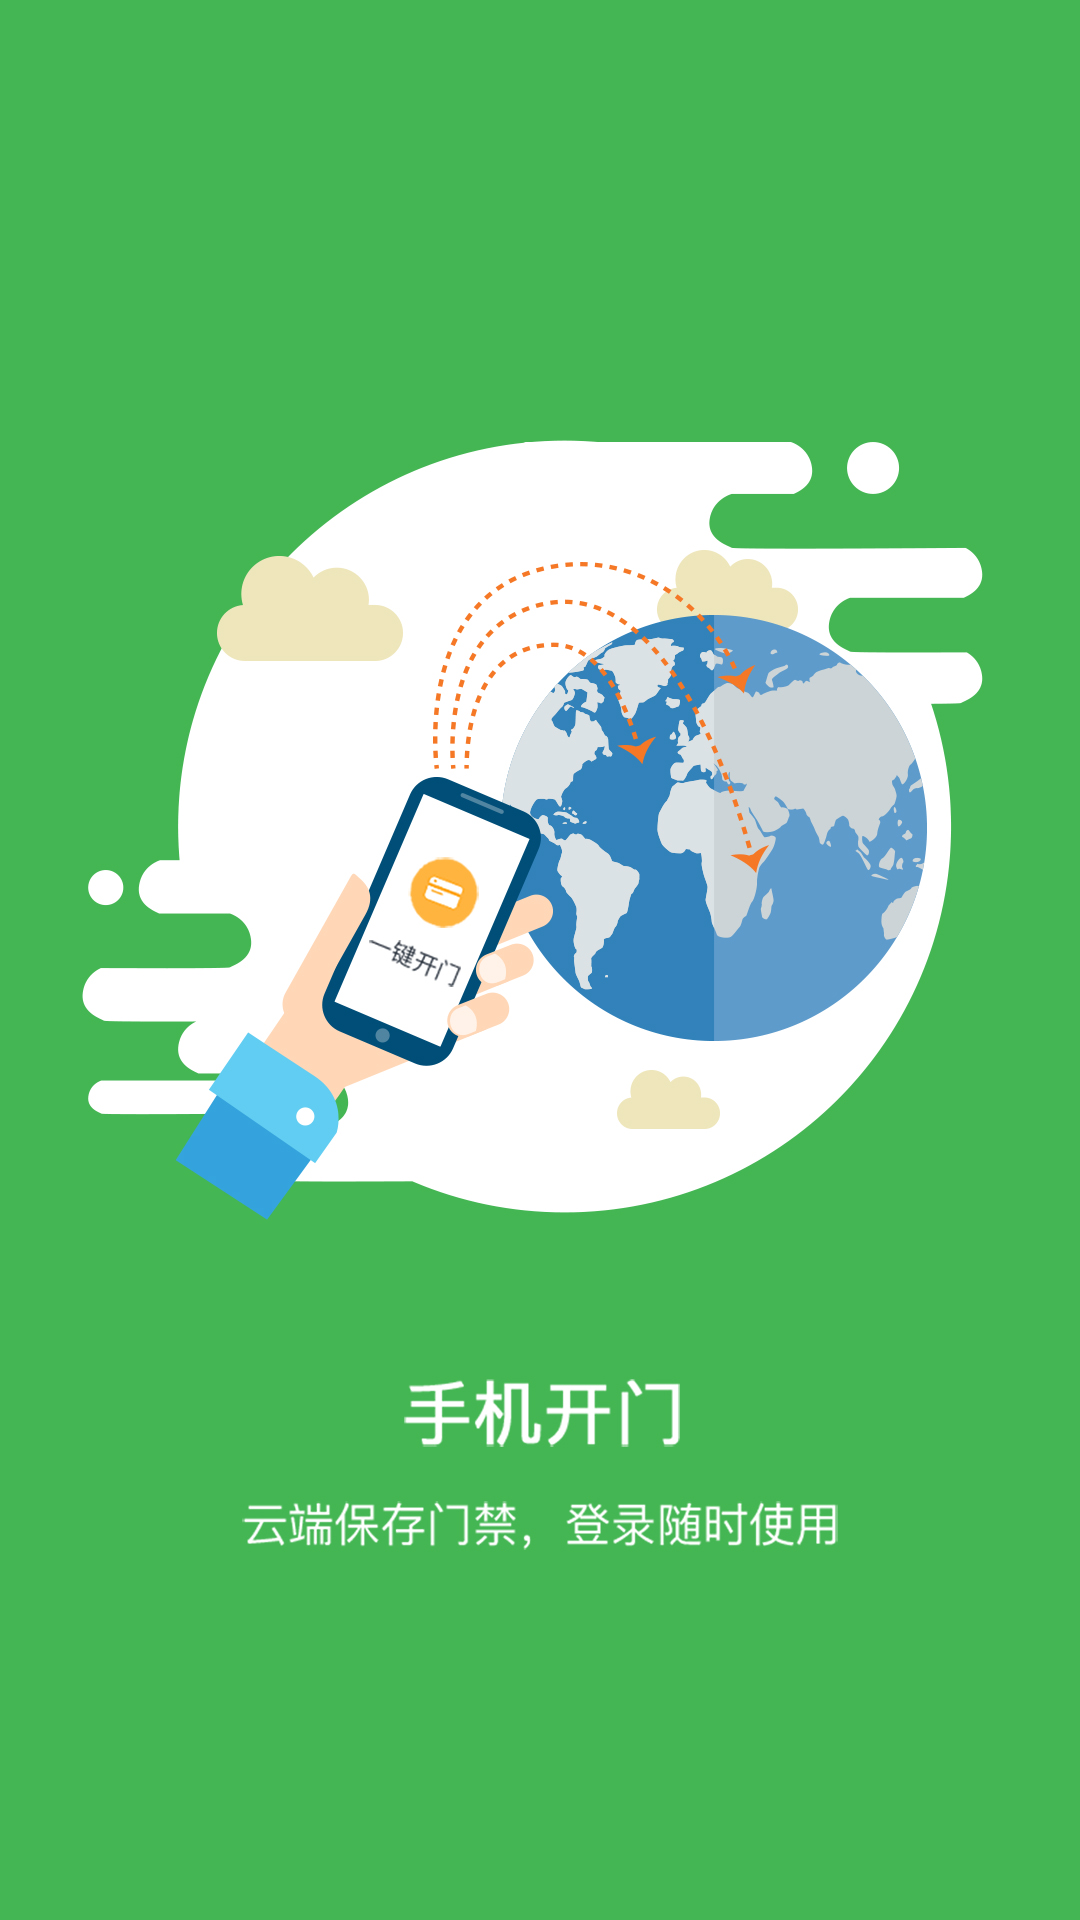

The Android layout XML behind this screen, and the referenced resources:
<!-- AndroidManifest.xml: application theme AppTheme -->
<!-- res/layout/view_guide_01.xml -->
<?xml version="1.0" encoding="utf-8"?>
<ImageView xmlns:android="http://schemas.android.com/apk/res/android"
    android:layout_width="match_parent"
    android:layout_height="match_parent"
    android:background="@drawable/img_guide_01">

</ImageView>
<!-- resources referenced by this layout -->
<resources>
  <!-- drawable img_guide_01: png bitmap (drawable-xxhdpi, 297962 bytes) -->
  <style name="AppTheme" parent="Theme.AppCompat.Light.NoActionBar">
          
          <item name="colorPrimary">@color/colorPrimary</item>
          <item name="colorPrimaryDark">@color/colorPrimaryDark</item>
          <item name="colorAccent">@color/colorAccent</item>
      </style>
  <color name="colorPrimary">#3F51B5</color>
  <color name="colorPrimaryDark">#303F9F</color>
  <color name="colorAccent">#FF4081</color>
</resources>
